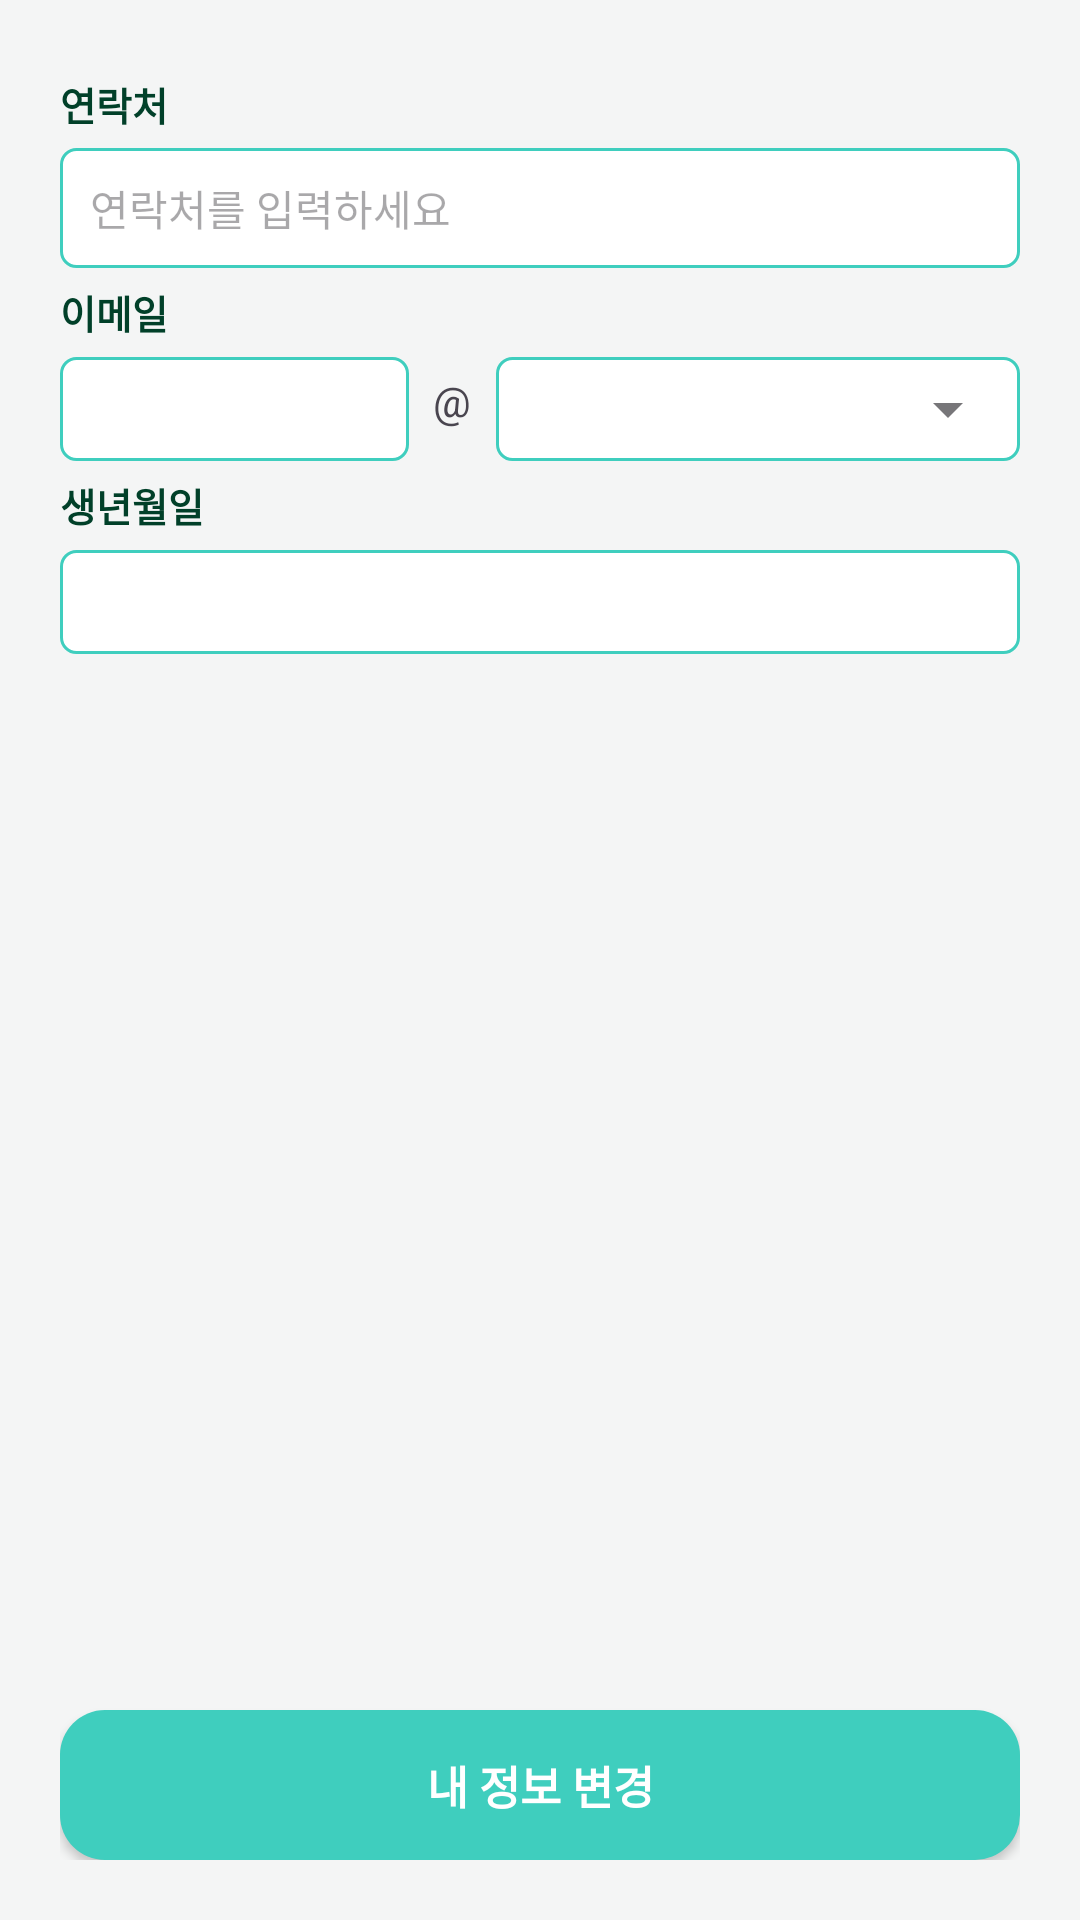

Here is an Android app screen rendered from its layout file. Give the layout XML and the strings, colors and styles it references.
<!-- AndroidManifest.xml: application theme Theme.Mariwoo -->
<!-- res/layout/fragment_change_info.xml -->
<?xml version="1.0" encoding="utf-8"?>
<androidx.constraintlayout.widget.ConstraintLayout xmlns:android="http://schemas.android.com/apk/res/android"
    xmlns:app="http://schemas.android.com/apk/res-auto"
    xmlns:tools="http://schemas.android.com/tools"
    android:layout_width="match_parent"
    android:layout_height="match_parent"
    tools:context=".basic.ui.changeInfo.ChangeInfoFragment">

    <androidx.constraintlayout.widget.ConstraintLayout
        android:layout_width="match_parent"
        android:layout_height="match_parent">

        <androidx.constraintlayout.widget.ConstraintLayout
            android:layout_width="match_parent"
            android:layout_height="0dp"
            app:layout_constraintTop_toTopOf="parent"
            app:layout_constraintBottom_toBottomOf="parent"
            android:padding="20dp"
            android:background="@color/base_background">

            <androidx.constraintlayout.widget.ConstraintLayout
                android:id="@+id/changeInfoFragment_layout_content"
                android:layout_width="match_parent"
                android:layout_height="wrap_content"
                app:layout_constraintTop_toTopOf="parent">

                <androidx.constraintlayout.widget.ConstraintLayout
                    android:id="@+id/changeInfoFragment_layout_tel"
                    android:layout_width="match_parent"
                    android:layout_height="wrap_content"
                    app:layout_constraintTop_toTopOf="parent"
                    android:layout_marginTop="5dp">

                    <TextView
                        android:id="@+id/changeInfoFragment_textView_tel"
                        android:layout_width="wrap_content"
                        android:layout_height="wrap_content"
                        app:layout_constraintTop_toTopOf="parent"
                        app:layout_constraintLeft_toLeftOf="parent"
                        android:text="연락처"
                        style="@style/sign_title"/>

                    <LinearLayout
                        android:layout_width="0dp"
                        android:layout_height="40dp"
                        android:background="@drawable/layout_border_radius5"
                        app:layout_constraintTop_toBottomOf="@+id/changeInfoFragment_textView_tel"
                        app:layout_constraintLeft_toLeftOf="parent"
                        app:layout_constraintRight_toRightOf="parent"
                        android:layout_marginTop="5dp">

                        <EditText
                            android:id="@+id/changeInfoFragment_editText_tel"
                            android:layout_width="match_parent"
                            android:layout_height="match_parent"
                            android:background="@null"
                            style="@style/loginActivity_editText_info"
                            android:hint="연락처를 입력하세요"/>

                    </LinearLayout>

                </androidx.constraintlayout.widget.ConstraintLayout>

                <androidx.constraintlayout.widget.ConstraintLayout
                    android:id="@+id/changeInfoFragment_layout_email"
                    android:layout_width="match_parent"
                    android:layout_height="wrap_content"
                    app:layout_constraintTop_toBottomOf="@+id/changeInfoFragment_layout_tel"
                    android:layout_marginTop="5dp">

                    <TextView
                        android:id="@+id/changeInfoFragment_textView_email"
                        android:layout_width="wrap_content"
                        android:layout_height="wrap_content"
                        app:layout_constraintTop_toTopOf="parent"
                        app:layout_constraintLeft_toLeftOf="parent"
                        android:text="이메일"
                        style="@style/sign_title"/>

                    <LinearLayout
                        android:id="@+id/changeInfoFragment_layout_emailAddr"
                        android:layout_width="match_parent"
                        android:layout_height="wrap_content"
                        app:layout_constraintTop_toBottomOf="@+id/changeInfoFragment_textView_email"
                        app:layout_constraintRight_toRightOf="parent"
                        android:orientation="vertical">

                        <LinearLayout
                            android:layout_width="match_parent"
                            android:layout_height="40dp"
                            android:weightSum="2.2">

                            <com.google.android.material.textfield.TextInputLayout
                                android:layout_width="0dp"
                                android:layout_height="match_parent"
                                android:layout_weight="0.8">

                                <com.google.android.material.textfield.TextInputEditText
                                    android:id="@+id/changeInfoFragment_textField_email"
                                    android:layout_width="match_parent"
                                    android:layout_height="match_parent"
                                    android:inputType="textEmailAddress"
                                    android:textSize="14sp"
                                    android:background="@drawable/layout_border_radius5"
                                    android:paddingTop="2dp"
                                    android:paddingBottom="2dp"/>

                            </com.google.android.material.textfield.TextInputLayout>

                            <TextView
                                android:layout_width="0dp"
                                android:layout_height="match_parent"
                                android:layout_weight="0.2"
                                android:text=" &#64; "
                                android:textAlignment="center"
                                android:gravity="center"/>

                            <com.google.android.material.textfield.TextInputLayout
                                android:id="@+id/layoutEmailDomain"
                                style="@style/Widget.MaterialComponents.TextInputLayout.OutlinedBox.ExposedDropdownMenu"
                                android:layout_width="0dp"
                                android:layout_height="match_parent"
                                android:layout_weight="1.2">

                                <com.google.android.material.textfield.MaterialAutoCompleteTextView
                                    android:id="@+id/changeInfoFragment_autoTextview_emailAddr"
                                    android:layout_width="match_parent"
                                    android:layout_height="match_parent"
                                    android:inputType="none"
                                    android:textSize="14sp"
                                    android:background="@drawable/layout_border_radius5"
                                    android:paddingTop="2dp"
                                    android:paddingBottom="2dp"/>

                            </com.google.android.material.textfield.TextInputLayout>

                        </LinearLayout>

                        <com.google.android.material.textfield.TextInputLayout
                            android:id="@+id/changeInfoFragment_textInputLayout_emailAddr"
                            android:layout_width="match_parent"
                            android:layout_height="40dp"
                            android:layout_marginTop="2dp"
                            android:visibility="gone">

                            <com.google.android.material.textfield.TextInputEditText
                                android:id="@+id/changeInfoFragment_textInput_emailAddr"
                                android:layout_width="match_parent"
                                android:layout_height="match_parent"
                                android:inputType="textEmailAddress"
                                android:textSize="14sp"
                                android:paddingTop="2dp"
                                android:paddingBottom="2dp"
                                android:background="@drawable/layout_border_radius5"/>

                        </com.google.android.material.textfield.TextInputLayout>


                    </LinearLayout>

                </androidx.constraintlayout.widget.ConstraintLayout>

                <androidx.constraintlayout.widget.ConstraintLayout
                    android:id="@+id/changeInfoFragment_layout_birth"
                    android:layout_width="match_parent"
                    android:layout_height="wrap_content"
                    app:layout_constraintTop_toBottomOf="@+id/changeInfoFragment_layout_email"
                    android:layout_marginTop="5dp">

                    <TextView
                        android:id="@+id/changeInfoFragment_textView_birth"
                        android:layout_width="wrap_content"
                        android:layout_height="wrap_content"
                        app:layout_constraintTop_toTopOf="parent"
                        app:layout_constraintLeft_toLeftOf="parent"
                        android:text="생년월일"
                        style="@style/sign_title"/>

                    <com.google.android.material.textfield.TextInputLayout
                        android:layout_width="match_parent"
                        android:layout_height="40dp"
                        app:layout_constraintTop_toBottomOf="@id/changeInfoFragment_textView_birth">

                        <com.google.android.material.textfield.TextInputEditText
                            android:id="@+id/changeInfoFragment_editText_birth"
                            android:layout_width="match_parent"
                            android:layout_height="match_parent"
                            android:focusable="false"
                            android:focusableInTouchMode="false"
                            android:clickable="true"
                            android:cursorVisible="false"
                            android:inputType="none"
                            android:textColor="@android:color/black"
                            android:textColorHint="@android:color/darker_gray"
                            android:textSize="14sp"
                            android:paddingTop="2dp"
                            android:paddingBottom="2dp"
                            android:background="@drawable/layout_border_radius5"
                            />

                    </com.google.android.material.textfield.TextInputLayout>

                </androidx.constraintlayout.widget.ConstraintLayout>



            </androidx.constraintlayout.widget.ConstraintLayout>

            <androidx.appcompat.widget.AppCompatButton
                android:id="@+id/changeInfoFragment_button_change"
                android:layout_width="match_parent"
                android:layout_height="50dp"
                android:text="내 정보 변경"
                android:textColor="@color/white"
                android:textSize="15dp"
                android:textStyle="bold"
                android:background="@drawable/button_radius15_bg_theme"
                app:layout_constraintBottom_toBottomOf="parent"/>


        </androidx.constraintlayout.widget.ConstraintLayout>


    </androidx.constraintlayout.widget.ConstraintLayout>

</androidx.constraintlayout.widget.ConstraintLayout>
<!-- resources referenced by this layout -->
<resources>
  <color name="base_background">#F4F5F5</color>
  <color name="white">#FFFFFFFF</color>
  <!-- drawable button_radius15_bg_theme (drawable) -->
  <?xml version="1.0" encoding="utf-8"?>
  <shape xmlns:android="http://schemas.android.com/apk/res/android"
      android:shape="rectangle">
      <solid android:color="@color/theme_color"/>
      <corners
          android:radius="15dp"/>
  </shape>
  <!-- drawable layout_border_radius5 (drawable) -->
  <?xml version="1.0" encoding="utf-8"?>
  <shape xmlns:android="http://schemas.android.com/apk/res/android">
      <solid android:color="@color/white" />
      <stroke
          android:width="1dp"
          android:color="@color/login_background" />
      <corners android:radius="5dp" />
  </shape>
  <style name="loginActivity_editText_info">
          <item name="android:textSize">14sp</item>
          <item name="android:paddingLeft">10dp</item>
          <item name="android:paddingRight">10dp</item>
          <item name="android:backgroundTint">#ffffff</item>
          <item name="android:textColor">@color/black</item>
      </style>
  <style name="sign_title">
          <item name="android:textSize">13sp</item>
          <item name="android:textColor">@color/color_dark_g</item>
          <item name="android:textStyle">bold</item>
      </style>
  <style name="Theme.Mariwoo" parent="Theme.Material3.Light.NoActionBar">
          
          <item name="colorPrimary">@color/mariwoo_theme</item>
          <item name="colorPrimaryVariant">@color/mariwoo_theme</item>
          <item name="colorOnPrimary">@color/white</item>
          
          <item name="colorSecondary">@color/teal_200</item>
          <item name="colorSecondaryVariant">@color/teal_700</item>
          <item name="colorOnSecondary">@color/black</item>
          
          <item name="android:statusBarColor">@color/mariwoo_theme</item>
          
  
  
          
          <item name="windowNoTitle">true</item>
          <item name="windowSplashScreenBackground">@color/mariwoo_theme</item>
  
  
      </style>
  <color name="theme_color">#3FCEBE</color>
  <color name="login_background">#3FCEBE</color>
  <color name="black">#FF000000</color>
  <color name="color_dark_g">#014029</color>
  <color name="mariwoo_theme">#3FCEBE</color>
  <color name="teal_200">#FF03DAC5</color>
  <color name="teal_700">#FF018786</color>
</resources>
